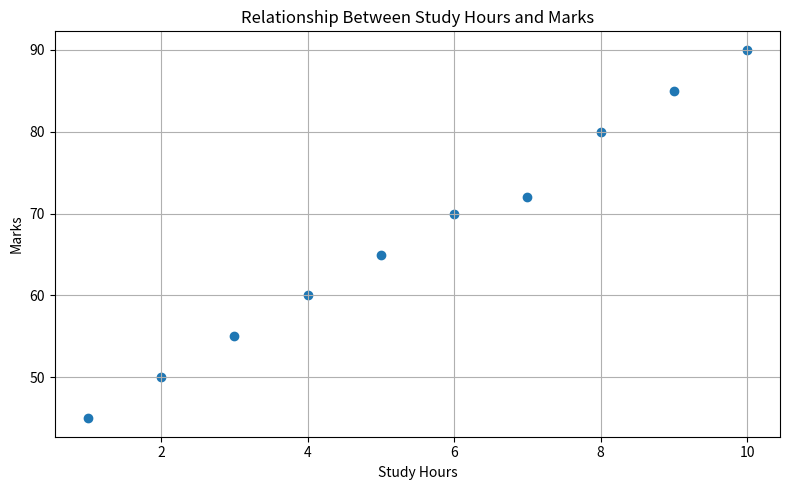

Write Python code to recreate this figure.
"""
Mohan Babu University (MBU) - Data Science Digital Laboratory
Experiment 5: Data Visualization with Matplotlib & Seaborn
Task D [5D]: Create Scatter Plot and Examine the Relationship Between Two One-Dimensional Data Series

Aim:
To create a Scatter Plot using two one-dimensional data series and examine the relationship or correlation between them using Python, Pandas, and Matplotlib.

Syntax / General Form:
Matplotlib:
plt.scatter(x, y)

Pandas:
df.plot.scatter(x='Column1', y='Column2')

Correlation Calculation:
correlation = df['Column1'].corr(df['Column2'])

"""

import pandas as pd
import matplotlib.pyplot as plt

# Two one-dimensional data series
study_hours = [1, 2, 3, 4, 5, 6, 7, 8, 9, 10]
marks = [45, 50, 55, 60, 65, 70, 72, 80, 85, 90]

# Create DataFrame
df = pd.DataFrame({
    'Study_Hours': study_hours,
    'Marks': marks
})

print("Data:")
print(df)

# Create Scatter Plot
plt.figure(figsize=(8, 5))

plt.scatter(df['Study_Hours'], df['Marks'])

plt.title("Relationship Between Study Hours and Marks")
plt.xlabel("Study Hours")
plt.ylabel("Marks")
plt.grid(True)

plt.tight_layout()
plt.show()

# Calculate correlation
correlation = df['Study_Hours'].corr(df['Marks'])

print("\nCorrelation Coefficient:", round(correlation, 2))
